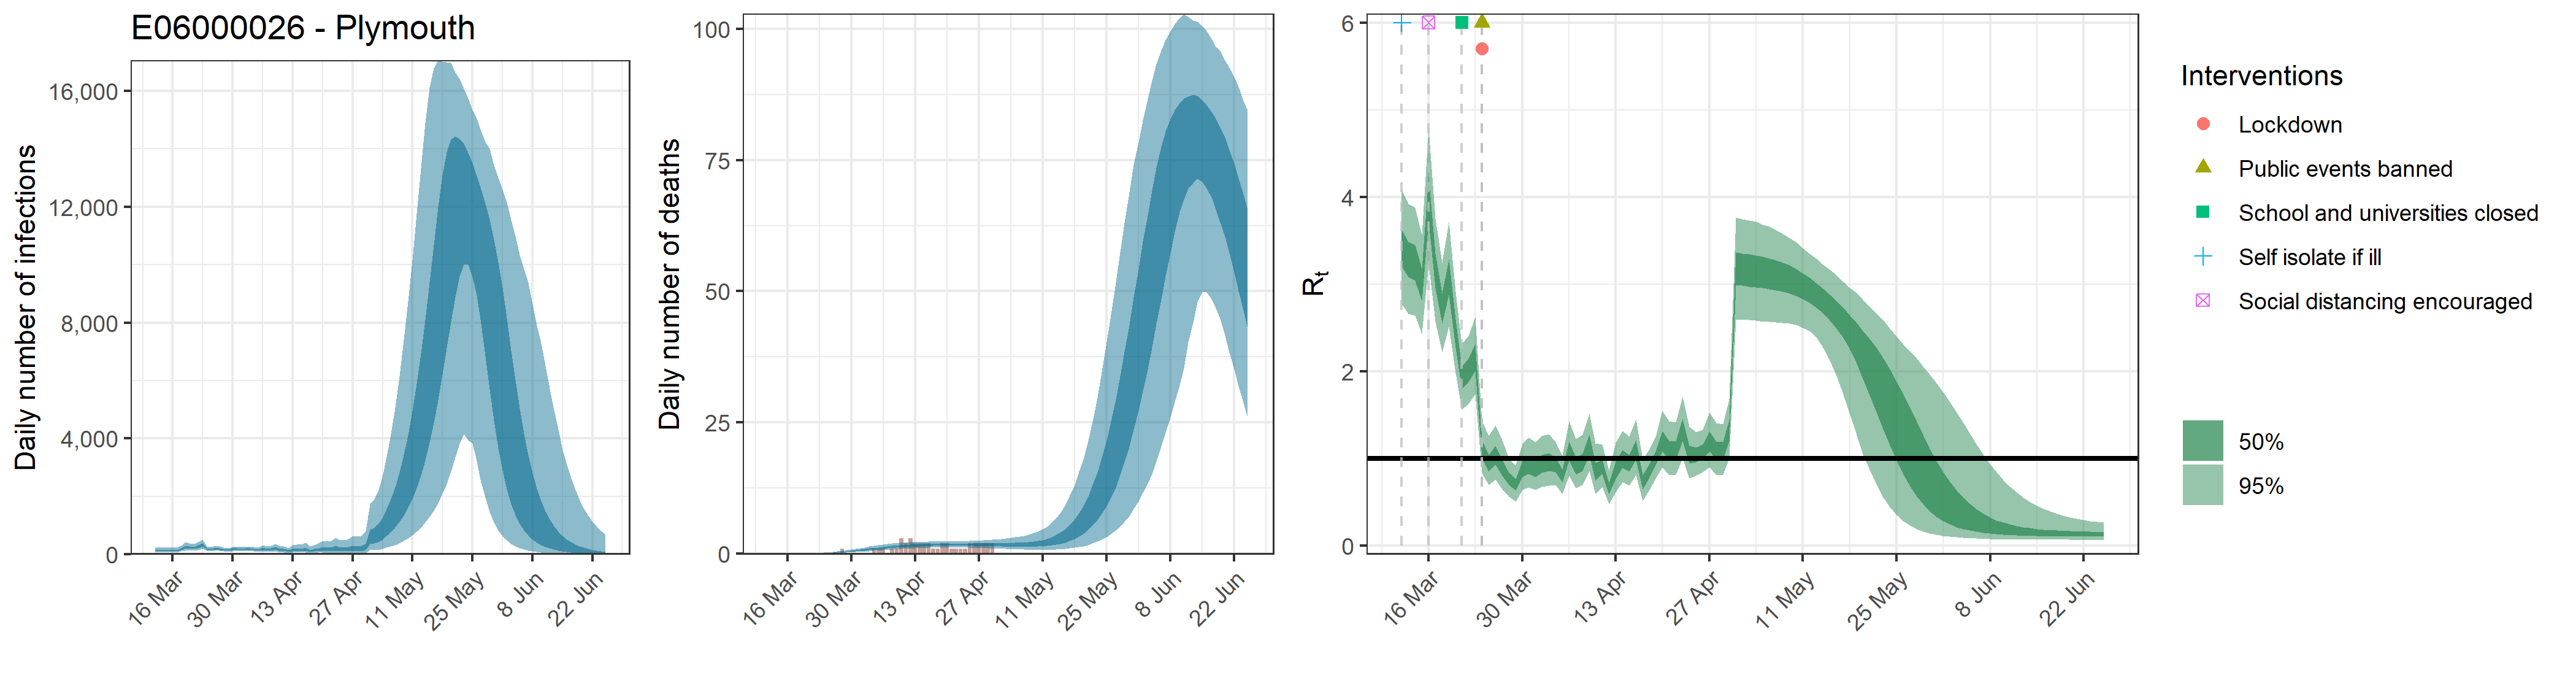

The data file committed next to this chart (first rows):
, date, country, reported_cases, predicted_cases, cases_min, cases_max, cases_min2, cases_max2, reported_deaths, estimated_deaths, deaths_min, deaths_max, deaths_min2, deaths_max2, rt, rt_min, rt_max, rt_min2, rt_max2
1, 2020-03-12, E06000026 - Plymouth, 0, 133.2, 63.65, 240.3, 100.6, 159.4, 0, 1.33167262759291e-13, 6.36543196522606e-14, 2.40337013558391e-13, 1.00577303458467e-13, 1.59368777803852e-13, 3.418, 2.773, 4.085, 3.204, 3.625
2, 2020-03-13, E06000026 - Plymouth, 2, 133.2, 63.65, 240.3, 100.6, 159.4, 0, 2.66916748866671e-06, 1.30847181904411e-06, 4.68977366012223e-06, 2.01842094433164e-06, 3.17834107352582e-06, 3.286, 2.664, 3.918, 3.082, 3.487
3, 2020-03-14, E06000026 - Plymouth, 0, 133.2, 63.65, 240.3, 100.6, 159.4, 0, 4.5375847307334e-05, 2.22440209237499e-05, 7.97261522220779e-05, 3.43131560536379e-05, 5.40317982499389e-05, 3.246, 2.637, 3.877, 3.043, 3.446
4, 2020-03-15, E06000026 - Plymouth, 3, 133.2, 63.65, 240.3, 100.6, 159.4, 0, 0.0002856, 0.00014, 0.0005018, 0.000216, 0.0003401, 2.989, 2.43, 3.566, 2.807, 3.177
5, 2020-03-16, E06000026 - Plymouth, 1, 133.2, 63.65, 240.3, 100.6, 159.4, 0, 0.001164, 0.0005705, 0.002045, 0.00088, 0.001386, 3.987, 3.231, 4.784, 3.729, 4.234
6, 2020-03-17, E06000026 - Plymouth, 0, 133.2, 63.65, 240.3, 100.6, 159.4, 0, 0.003304, 0.00162, 0.005806, 0.002499, 0.003935, 3.151, 2.569, 3.753, 2.956, 3.349
7, 2020-03-18, E06000026 - Plymouth, 3, 188.7, 102.1, 308, 151.3, 220.6, 0, 0.007552, 0.003702, 0.01327, 0.005711, 0.008993, 2.721, 2.217, 3.244, 2.544, 2.894
8, 2020-03-19, E06000026 - Plymouth, 2, 256.2, 138.8, 421.2, 205.3, 300.7, 0, 0.01472, 0.007216, 0.02586, 0.01113, 0.01753, 3.089, 2.515, 3.714, 2.881, 3.289
9, 2020-03-20, E06000026 - Plymouth, 2, 239.4, 134.2, 386.2, 193.8, 278.9, 0, 0.02578, 0.01265, 0.04529, 0.0195, 0.0307, 2.437, 1.98, 2.913, 2.275, 2.597
10, 2020-03-21, E06000026 - Plymouth, 2, 224.6, 129.6, 356, 184, 259.5, 0, 0.04166, 0.02047, 0.07312, 0.03152, 0.0496, 1.927, 1.561, 2.313, 1.793, 2.056
11, 2020-03-22, E06000026 - Plymouth, 0, 273.5, 158.1, 436, 223.8, 315.3, 0, 0.06351, 0.03127, 0.1112, 0.0481, 0.0756, 2.015, 1.624, 2.408, 1.88, 2.147
12, 2020-03-23, E06000026 - Plymouth, 3, 331.5, 196.7, 509.4, 276.1, 378.7, 0, 0.09195, 0.0454, 0.1605, 0.06988, 0.1096, 2.161, 1.736, 2.623, 2.006, 2.316
13, 2020-03-24, E06000026 - Plymouth, 7, 190.4, 122, 283.7, 162.3, 213.1, 0, 0.1278, 0.06348, 0.2218, 0.09746, 0.152, 1.113, 0.8304, 1.426, 1.007, 1.212
14, 2020-03-25, E06000026 - Plymouth, 3, 180.3, 117.7, 263.8, 154.1, 201.6, 0, 0.1714, 0.08606, 0.2952, 0.1314, 0.2036, 0.9544, 0.6934, 1.256, 0.8513, 1.044
15, 2020-03-26, E06000026 - Plymouth, 9, 210, 137.1, 306.1, 179.9, 233.7, 0, 0.2231, 0.1125, 0.3813, 0.1719, 0.2649, 1.045, 0.7591, 1.377, 0.932, 1.146
16, 2020-03-27, E06000026 - Plymouth, 3, 186.7, 123.4, 270.7, 159.5, 208.5, 0, 0.2832, 0.1438, 0.4813, 0.2191, 0.3355, 0.9022, 0.6447, 1.207, 0.8001, 0.9935
17, 2020-03-28, E06000026 - Plymouth, 3, 162, 106.7, 239.2, 138.2, 181.5, 1, 0.3525, 0.1815, 0.5922, 0.2738, 0.4164, 0.7698, 0.5613, 1, 0.6946, 0.838
18, 2020-03-29, E06000026 - Plymouth, 5, 147.4, 95.03, 217, 125.7, 166, 0, 0.4298, 0.2247, 0.7137, 0.3365, 0.5061, 0.7029, 0.5089, 0.9181, 0.6333, 0.7661
19, 2020-03-30, E06000026 - Plymouth, 7, 182, 117.4, 264.3, 155.5, 205.3, 0, 0.5135, 0.2731, 0.8482, 0.4036, 0.6044, 0.8855, 0.6425, 1.171, 0.7876, 0.9706
20, 2020-03-31, E06000026 - Plymouth, 2, 185.8, 116.2, 270.3, 157.6, 211.1, 0, 0.6032, 0.3262, 0.9853, 0.4768, 0.7064, 0.9294, 0.6661, 1.24, 0.8232, 1.024
21, 2020-04-01, E06000026 - Plymouth, 8, 173.8, 107, 253.4, 146.2, 198.3, 0, 0.6972, 0.381, 1.123, 0.5547, 0.815, 0.8909, 0.6376, 1.191, 0.7899, 0.9805
22, 2020-04-02, E06000026 - Plymouth, 12, 180.4, 107.9, 266, 150.4, 207.4, 0, 0.7926, 0.4407, 1.256, 0.6353, 0.9238, 0.9431, 0.6776, 1.258, 0.8358, 1.041
23, 2020-04-03, E06000026 - Plymouth, 14, 181.6, 106.6, 272.6, 150.1, 209.5, 0, 0.8883, 0.5008, 1.388, 0.7171, 1.032, 0.9642, 0.6917, 1.282, 0.8552, 1.062
24, 2020-04-04, E06000026 - Plymouth, 10, 174.2, 102.1, 263, 144.1, 200.4, 1, 0.9832, 0.5629, 1.518, 0.7989, 1.138, 0.934, 0.6952, 1.19, 0.8468, 1.014
25, 2020-04-05, E06000026 - Plymouth, 1, 148.5, 83.83, 230.3, 121.5, 172.5, 1, 1.075, 0.6268, 1.646, 0.8806, 1.239, 0.8026, 0.5892, 1.033, 0.7252, 0.8742
26, 2020-04-06, E06000026 - Plymouth, 5, 200, 108.9, 318.7, 160.8, 235.4, 1, 1.162, 0.6888, 1.765, 0.9601, 1.337, 1.091, 0.8011, 1.426, 0.9767, 1.196
27, 2020-04-07, E06000026 - Plymouth, 8, 167.1, 85.74, 274.4, 132, 198.7, 0, 1.244, 0.7453, 1.872, 1.034, 1.428, 0.9206, 0.66, 1.226, 0.8171, 1.013
28, 2020-04-08, E06000026 - Plymouth, 4, 174.1, 86.66, 293.2, 136.5, 207.6, 1, 1.321, 0.7988, 1.966, 1.104, 1.51, 0.9628, 0.6981, 1.272, 0.8579, 1.056
29, 2020-04-09, E06000026 - Plymouth, 9, 209.8, 101.8, 357.3, 162, 250.8, 1, 1.389, 0.8537, 2.048, 1.171, 1.582, 1.164, 0.8592, 1.515, 1.045, 1.275
30, 2020-04-10, E06000026 - Plymouth, 13, 155.1, 67.58, 282.1, 115.9, 188.5, 3, 1.45, 0.9107, 2.11, 1.231, 1.643, 0.8563, 0.5931, 1.176, 0.7476, 0.9504
31, 2020-04-11, E06000026 - Plymouth, 1, 165, 75.21, 288.2, 124.9, 198.4, 2, 1.506, 0.9591, 2.175, 1.284, 1.698, 0.9083, 0.6786, 1.161, 0.8239, 0.985
32, 2020-04-12, E06000026 - Plymouth, 7, 119.6, 50.53, 217.7, 89.06, 144.6, 3, 1.555, 1.013, 2.221, 1.332, 1.747, 0.6575, 0.4757, 0.862, 0.5931, 0.7167
33, 2020-04-13, E06000026 - Plymouth, 12, 158, 61.6, 311.4, 112.7, 193.4, 2, 1.595, 1.053, 2.259, 1.371, 1.787, 0.8721, 0.6142, 1.181, 0.7665, 0.9664
34, 2020-04-14, E06000026 - Plymouth, 16, 177.5, 69.46, 350.3, 125.9, 217.3, 2, 1.631, 1.091, 2.281, 1.408, 1.823, 1.001, 0.7293, 1.315, 0.8949, 1.098
35, 2020-04-15, E06000026 - Plymouth, 11, 165.9, 62.15, 339, 115.6, 203, 2, 1.663, 1.13, 2.297, 1.443, 1.855, 0.9518, 0.6916, 1.254, 0.8492, 1.043
36, 2020-04-16, E06000026 - Plymouth, 4, 190.6, 69.05, 397.2, 130.5, 234.6, 2, 1.688, 1.163, 2.314, 1.474, 1.875, 1.104, 0.8064, 1.446, 0.9862, 1.21
37, 2020-04-17, E06000026 - Plymouth, 7, 126.7, 42.01, 283, 83.24, 157, 1, 1.708, 1.19, 2.333, 1.494, 1.894, 0.7307, 0.5157, 0.9903, 0.6469, 0.8063
38, 2020-04-18, E06000026 - Plymouth, 2, 148.8, 49.97, 322.9, 99.58, 183.3, 1, 1.724, 1.2, 2.348, 1.512, 1.909, 0.8634, 0.6419, 1.107, 0.7833, 0.9368
39, 2020-04-19, E06000026 - Plymouth, 13, 173.6, 57.96, 376.7, 115.2, 214.1, 2, 1.737, 1.204, 2.347, 1.524, 1.918, 1.02, 0.7833, 1.27, 0.9377, 1.098
40, 2020-04-20, E06000026 - Plymouth, 9, 204.8, 61.8, 471.3, 130.1, 255.7, 2, 1.745, 1.222, 2.364, 1.53, 1.928, 1.204, 0.9039, 1.547, 1.085, 1.315
41, 2020-04-21, E06000026 - Plymouth, 16, 187.9, 53.37, 450.3, 115.6, 236.2, 1, 1.75, 1.228, 2.366, 1.535, 1.937, 1.1, 0.8072, 1.431, 0.9868, 1.204
42, 2020-04-22, E06000026 - Plymouth, 17, 190, 52.25, 466.5, 114.9, 239.1, 1, 1.753, 1.223, 2.39, 1.533, 1.947, 1.096, 0.8134, 1.415, 0.9874, 1.197
43, 2020-04-23, E06000026 - Plymouth, 7, 235.4, 61.19, 576.3, 139.5, 295.7, 1, 1.753, 1.198, 2.392, 1.532, 1.952, 1.333, 0.9959, 1.709, 1.201, 1.454
44, 2020-04-24, E06000026 - Plymouth, 3, 191.6, 47.49, 485.8, 109.7, 242.7, 1, 1.751, 1.184, 2.415, 1.525, 1.953, 1.052, 0.7714, 1.365, 0.9445, 1.149
45, 2020-04-25, E06000026 - Plymouth, 3, 194.6, 47.87, 495.5, 112, 244.3, 2, 1.749, 1.166, 2.445, 1.517, 1.96, 1.043, 0.7993, 1.3, 0.9544, 1.126
46, 2020-04-26, E06000026 - Plymouth, 3, 207.1, 49.25, 534.5, 118.3, 260.8, 2, 1.745, 1.139, 2.469, 1.501, 1.967, 1.085, 0.8445, 1.33, 1.002, 1.164
47, 2020-04-27, E06000026 - Plymouth, 3, 236.8, 51.93, 630.8, 128.1, 302.1, 2, 1.741, 1.119, 2.508, 1.486, 1.969, 1.197, 0.9024, 1.526, 1.081, 1.305
48, 2020-04-28, E06000026 - Plymouth, 9, 222.2, 45.95, 609.5, 116.4, 283.3, 2, 1.737, 1.09, 2.56, 1.471, 1.974, 1.093, 0.8063, 1.41, 0.9833, 1.196
49, 2020-04-29, E06000026 - Plymouth, 4, 227.2, 45.54, 634.6, 117.4, 289.7, 2, 1.734, 1.052, 2.611, 1.454, 1.981, 1.09, 0.8126, 1.396, 0.984, 1.189
50, 2020-04-30, E06000026 - Plymouth, 2, 282.9, 53.26, 810.1, 143.4, 362.5, 2, 1.733, 1.016, 2.69, 1.429, 1.988, 1.324, 0.9947, 1.679, 1.197, 1.442
51, 2020-05-01, E06000026 - Plymouth, 0, 667.8, 142.7, 1743, 362.6, 848.7, 0, 1.733, 0.9791, 2.758, 1.412, 2, 3.178, 2.597, 3.764, 2.987, 3.364
52, 2020-05-02, E06000026 - Plymouth, 0, 714.5, 144.7, 1920, 380.4, 910, 0, 1.736, 0.9479, 2.838, 1.396, 2.013, 3.169, 2.593, 3.747, 2.981, 3.353
53, 2020-05-03, E06000026 - Plymouth, 0, 828.2, 160.1, 2232, 433.5, 1061, 0, 1.741, 0.9181, 2.922, 1.376, 2.029, 3.16, 2.591, 3.727, 2.973, 3.344
54, 2020-05-04, E06000026 - Plymouth, 0, 999.3, 189.4, 2756, 518.3, 1284, 0, 1.75, 0.8895, 3.028, 1.361, 2.05, 3.149, 2.585, 3.717, 2.965, 3.331
55, 2020-05-05, E06000026 - Plymouth, 0, 1219, 234, 3368, 629.9, 1573, 0, 1.763, 0.857, 3.136, 1.347, 2.083, 3.136, 2.57, 3.683, 2.957, 3.314
56, 2020-05-06, E06000026 - Plymouth, 0, 1486, 276, 4159, 767, 1913, 0, 1.785, 0.827, 3.276, 1.336, 2.115, 3.12, 2.567, 3.661, 2.944, 3.294
57, 2020-05-07, E06000026 - Plymouth, 0, 1806, 330.9, 5058, 926, 2319, 0, 1.817, 0.8001, 3.478, 1.333, 2.171, 3.101, 2.563, 3.621, 2.928, 3.271
58, 2020-05-08, E06000026 - Plymouth, 0, 2186, 392.1, 6141, 1116, 2831, 0, 1.864, 0.776, 3.692, 1.344, 2.242, 3.078, 2.557, 3.578, 2.914, 3.248
59, 2020-05-09, E06000026 - Plymouth, 0, 2635, 468.1, 7425, 1343, 3431, 0, 1.934, 0.7656, 4.002, 1.363, 2.344, 3.049, 2.544, 3.523, 2.893, 3.215
60, 2020-05-10, E06000026 - Plymouth, 0, 3160, 554, 8743, 1611, 4121, 0, 2.031, 0.7575, 4.278, 1.387, 2.471, 3.015, 2.53, 3.481, 2.864, 3.172
... 46 more rows
